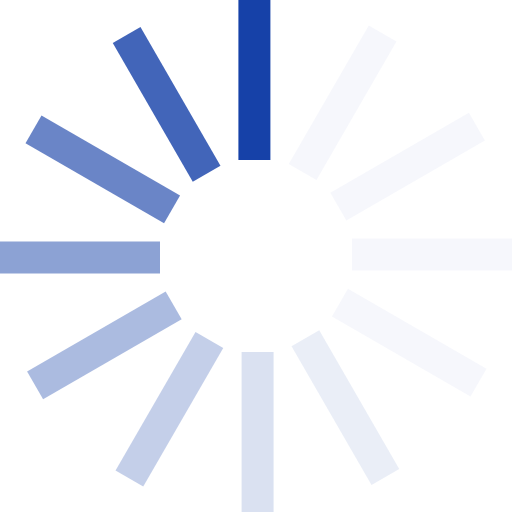
t = 0.00 s
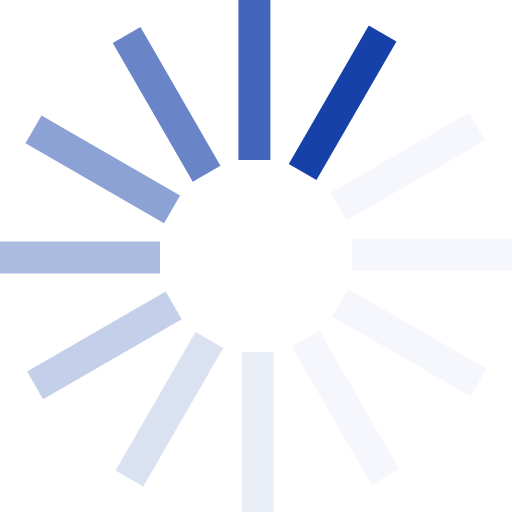
t = 0.17 s
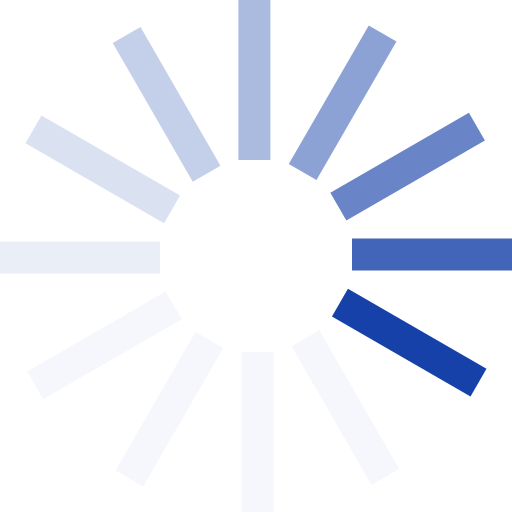
t = 0.37 s
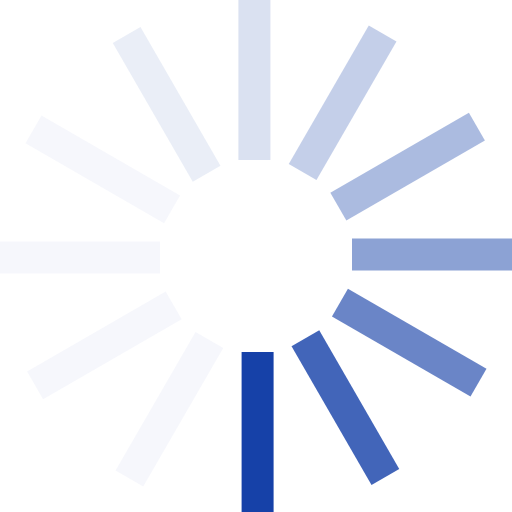
t = 0.54 s
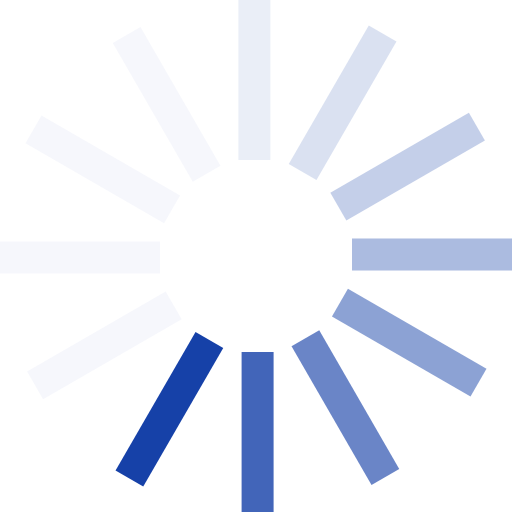
t = 0.71 s
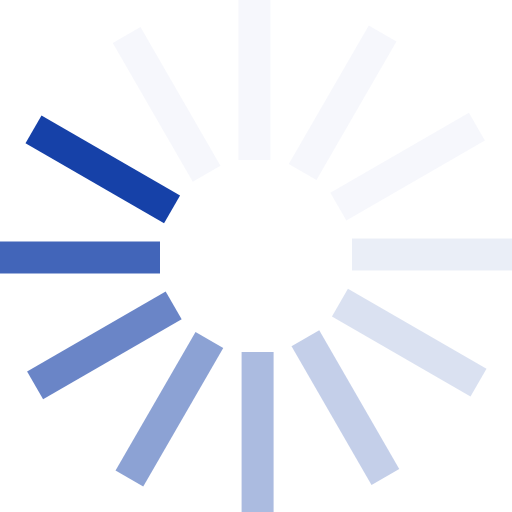
t = 0.91 s

The animated SVG that drew these frames (rendered in a browser with its animation timeline set to each time). Animation: 1 SMIL element (animateTransform=1); one cycle of 1.08 s, repeats indefinitely.

<?xml version="1.0" encoding="UTF-8" standalone="no"?><svg xmlns:svg="http://www.w3.org/2000/svg" xmlns="http://www.w3.org/2000/svg" xmlns:xlink="http://www.w3.org/1999/xlink" version="1.0" width="64px" height="64px" viewBox="0 0 128 128" xml:space="preserve"><g><path d="M59.6 0h8v40h-8V0z" fill="#1641a8" fill-opacity="1"/><path d="M59.6 0h8v40h-8V0z" fill="#d0d9ee" fill-opacity="0.2" transform="rotate(30 64 64)"/><path d="M59.6 0h8v40h-8V0z" fill="#d0d9ee" fill-opacity="0.2" transform="rotate(60 64 64)"/><path d="M59.6 0h8v40h-8V0z" fill="#d0d9ee" fill-opacity="0.2" transform="rotate(90 64 64)"/><path d="M59.6 0h8v40h-8V0z" fill="#d0d9ee" fill-opacity="0.2" transform="rotate(120 64 64)"/><path d="M59.6 0h8v40h-8V0z" fill="#b9c6e5" fill-opacity="0.3" transform="rotate(150 64 64)"/><path d="M59.6 0h8v40h-8V0z" fill="#a2b3dc" fill-opacity="0.4" transform="rotate(180 64 64)"/><path d="M59.6 0h8v40h-8V0z" fill="#8aa0d3" fill-opacity="0.5" transform="rotate(210 64 64)"/><path d="M59.6 0h8v40h-8V0z" fill="#738dcb" fill-opacity="0.6" transform="rotate(240 64 64)"/><path d="M59.6 0h8v40h-8V0z" fill="#5b7ac2" fill-opacity="0.7" transform="rotate(270 64 64)"/><path d="M59.6 0h8v40h-8V0z" fill="#4567b9" fill-opacity="0.8" transform="rotate(300 64 64)"/><path d="M59.6 0h8v40h-8V0z" fill="#2d54b1" fill-opacity="0.9" transform="rotate(330 64 64)"/><animateTransform attributeName="transform" type="rotate" values="0 64 64;30 64 64;60 64 64;90 64 64;120 64 64;150 64 64;180 64 64;210 64 64;240 64 64;270 64 64;300 64 64;330 64 64" calcMode="discrete" dur="1080ms" repeatCount="indefinite"></animateTransform></g></svg>